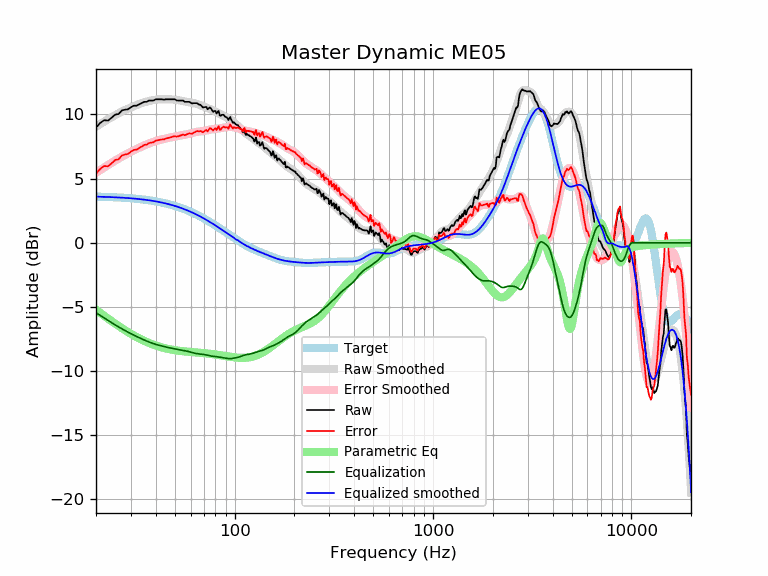

Values plotted in this chart, from the file beside it:
frequency, raw, error, smoothed, error_smoothed, equalization, parametric_eq, equalized_raw, equalized_smoothed, target
20, 8.97, 5.38, 9.05, 5.46, -5.46, -5.23, 3.51, 3.59, 3.59
21, 9.34, 5.76, 9.25, 5.67, -5.67, -5.47, 3.67, 3.58, 3.58
22, 9.55, 5.97, 9.44, 5.87, -5.87, -5.70, 3.68, 3.57, 3.57
23, 9.52, 5.96, 9.62, 6.06, -6.06, -5.91, 3.46, 3.56, 3.56
24, 9.75, 6.20, 9.79, 6.24, -6.24, -6.12, 3.51, 3.55, 3.55
25, 9.99, 6.45, 9.94, 6.40, -6.40, -6.31, 3.58, 3.54, 3.54
26, 10.03, 6.50, 10.09, 6.56, -6.56, -6.49, 3.47, 3.53, 3.53
27, 10.31, 6.80, 10.22, 6.71, -6.71, -6.66, 3.60, 3.51, 3.51
28, 10.37, 6.87, 10.34, 6.85, -6.85, -6.82, 3.52, 3.50, 3.50
29, 10.40, 6.92, 10.45, 6.97, -6.97, -6.96, 3.43, 3.48, 3.48
30, 10.56, 7.10, 10.55, 7.09, -7.09, -7.10, 3.47, 3.46, 3.46
31, 10.68, 7.23, 10.64, 7.20, -7.20, -7.23, 3.48, 3.44, 3.44
32, 10.68, 7.25, 10.73, 7.30, -7.30, -7.34, 3.37, 3.42, 3.42
33, 10.78, 7.38, 10.81, 7.40, -7.40, -7.45, 3.38, 3.40, 3.40
34, 10.88, 7.50, 10.88, 7.50, -7.50, -7.55, 3.38, 3.38, 3.38
35, 10.98, 7.62, 10.94, 7.58, -7.58, -7.65, 3.40, 3.36, 3.36
36, 10.98, 7.65, 11.00, 7.66, -7.66, -7.73, 3.31, 3.33, 3.33
37, 11.08, 7.77, 11.05, 7.74, -7.74, -7.81, 3.34, 3.31, 3.31
38, 11.08, 7.80, 11.09, 7.81, -7.81, -7.88, 3.27, 3.28, 3.28
39, 11.08, 7.83, 11.12, 7.87, -7.87, -7.95, 3.21, 3.25, 3.25
40, 11.18, 7.96, 11.14, 7.92, -7.92, -8.01, 3.26, 3.22, 3.22
41, 11.18, 7.99, 11.16, 7.97, -7.97, -8.06, 3.21, 3.19, 3.19
42, 11.18, 8.02, 11.17, 8.01, -8.01, -8.11, 3.17, 3.16, 3.16
43, 11.18, 8.05, 11.18, 8.05, -8.05, -8.16, 3.13, 3.13, 3.13
44, 11.15, 8.05, 11.18, 8.09, -8.09, -8.20, 3.06, 3.09, 3.09
45, 11.18, 8.12, 11.19, 8.13, -8.13, -8.24, 3.05, 3.06, 3.06
46, 11.18, 8.16, 11.18, 8.16, -8.16, -8.27, 3.02, 3.02, 3.02
47, 11.18, 8.19, 11.18, 8.19, -8.19, -8.30, 2.99, 2.99, 2.99
48, 11.18, 8.23, 11.17, 8.22, -8.22, -8.33, 2.96, 2.95, 2.95
49, 11.18, 8.27, 11.16, 8.25, -8.25, -8.35, 2.93, 2.91, 2.91
50, 11.18, 8.31, 11.14, 8.28, -8.28, -8.37, 2.90, 2.87, 2.87
51, 11.09, 8.26, 11.13, 8.30, -8.30, -8.40, 2.79, 2.82, 2.82
52, 11.08, 8.30, 11.11, 8.32, -8.32, -8.41, 2.75, 2.78, 2.78
53, 11.08, 8.34, 11.08, 8.35, -8.35, -8.43, 2.73, 2.74, 2.74
54, 11.08, 8.39, 11.06, 8.37, -8.37, -8.45, 2.71, 2.69, 2.69
55, 11.08, 8.43, 11.04, 8.39, -8.39, -8.46, 2.69, 2.65, 2.65
56, 10.98, 8.38, 11.01, 8.41, -8.41, -8.47, 2.57, 2.60, 2.60
57, 10.98, 8.42, 10.99, 8.44, -8.44, -8.48, 2.54, 2.55, 2.55
58, 10.98, 8.47, 10.97, 8.46, -8.46, -8.50, 2.52, 2.51, 2.51
59, 10.98, 8.52, 10.95, 8.49, -8.49, -8.51, 2.49, 2.46, 2.46
60, 10.92, 8.51, 10.93, 8.52, -8.52, -8.52, 2.40, 2.41, 2.41
61, 10.85, 8.49, 10.91, 8.55, -8.55, -8.53, 2.30, 2.36, 2.36
62, 10.88, 8.57, 10.89, 8.58, -8.58, -8.53, 2.30, 2.31, 2.31
63, 10.88, 8.62, 10.87, 8.61, -8.61, -8.54, 2.27, 2.26, 2.26
64, 10.88, 8.67, 10.84, 8.63, -8.63, -8.55, 2.25, 2.21, 2.21
65, 10.86, 8.71, 10.80, 8.65, -8.65, -8.56, 2.21, 2.15, 2.15
66, 10.76, 8.66, 10.77, 8.66, -8.66, -8.57, 2.09, 2.10, 2.10
67, 10.76, 8.71, 10.72, 8.67, -8.67, -8.58, 2.08, 2.05, 2.05
68, 10.68, 8.68, 10.68, 8.68, -8.68, -8.59, 1.99, 1.99, 1.99
69, 10.55, 8.61, 10.64, 8.69, -8.69, -8.60, 1.85, 1.94, 1.94
70, 10.55, 8.66, 10.60, 8.71, -8.71, -8.61, 1.84, 1.89, 1.89
71, 10.58, 8.75, 10.56, 8.73, -8.73, -8.61, 1.85, 1.83, 1.83
72, 10.58, 8.80, 10.53, 8.75, -8.75, -8.62, 1.83, 1.78, 1.78
73, 10.40, 8.67, 10.49, 8.77, -8.77, -8.63, 1.63, 1.73, 1.73
74, 10.47, 8.80, 10.46, 8.79, -8.79, -8.64, 1.68, 1.67, 1.67
75, 10.54, 8.92, 10.43, 8.81, -8.81, -8.65, 1.73, 1.62, 1.62
76, 10.46, 8.90, 10.39, 8.83, -8.83, -8.66, 1.63, 1.56, 1.56
77, 10.32, 8.81, 10.35, 8.84, -8.84, -8.68, 1.48, 1.51, 1.51
78, 10.20, 8.75, 10.31, 8.85, -8.85, -8.69, 1.35, 1.45, 1.45
79, 10.27, 8.87, 10.26, 8.86, -8.86, -8.70, 1.41, 1.40, 1.40
... 553 more rows
